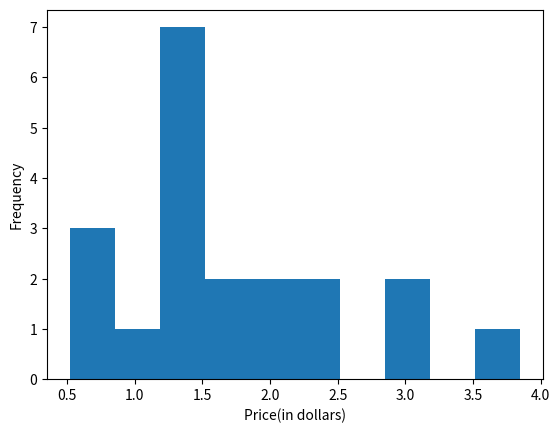

Here is the Python script that generated this plot:
# -*- coding: utf-8 -*-
"""
Created on Thu Aug  2 17:08:58 2018

@author: user
"""
import matplotlib.pyplot as plt
x = [1.45,  2.20,  0.75,  1.23,  1.25,1.25,  3.09,  1.99,  2.00,  0.78,1.32 , 2.25,  3.15,  3.85,  0.52,0.99  ,1.38  ,1.75 , 1.22 , 1.75]
plt.hist(x)
plt.xlabel('Price(in dollars)')
plt.ylabel('Frequency')
plt.show()